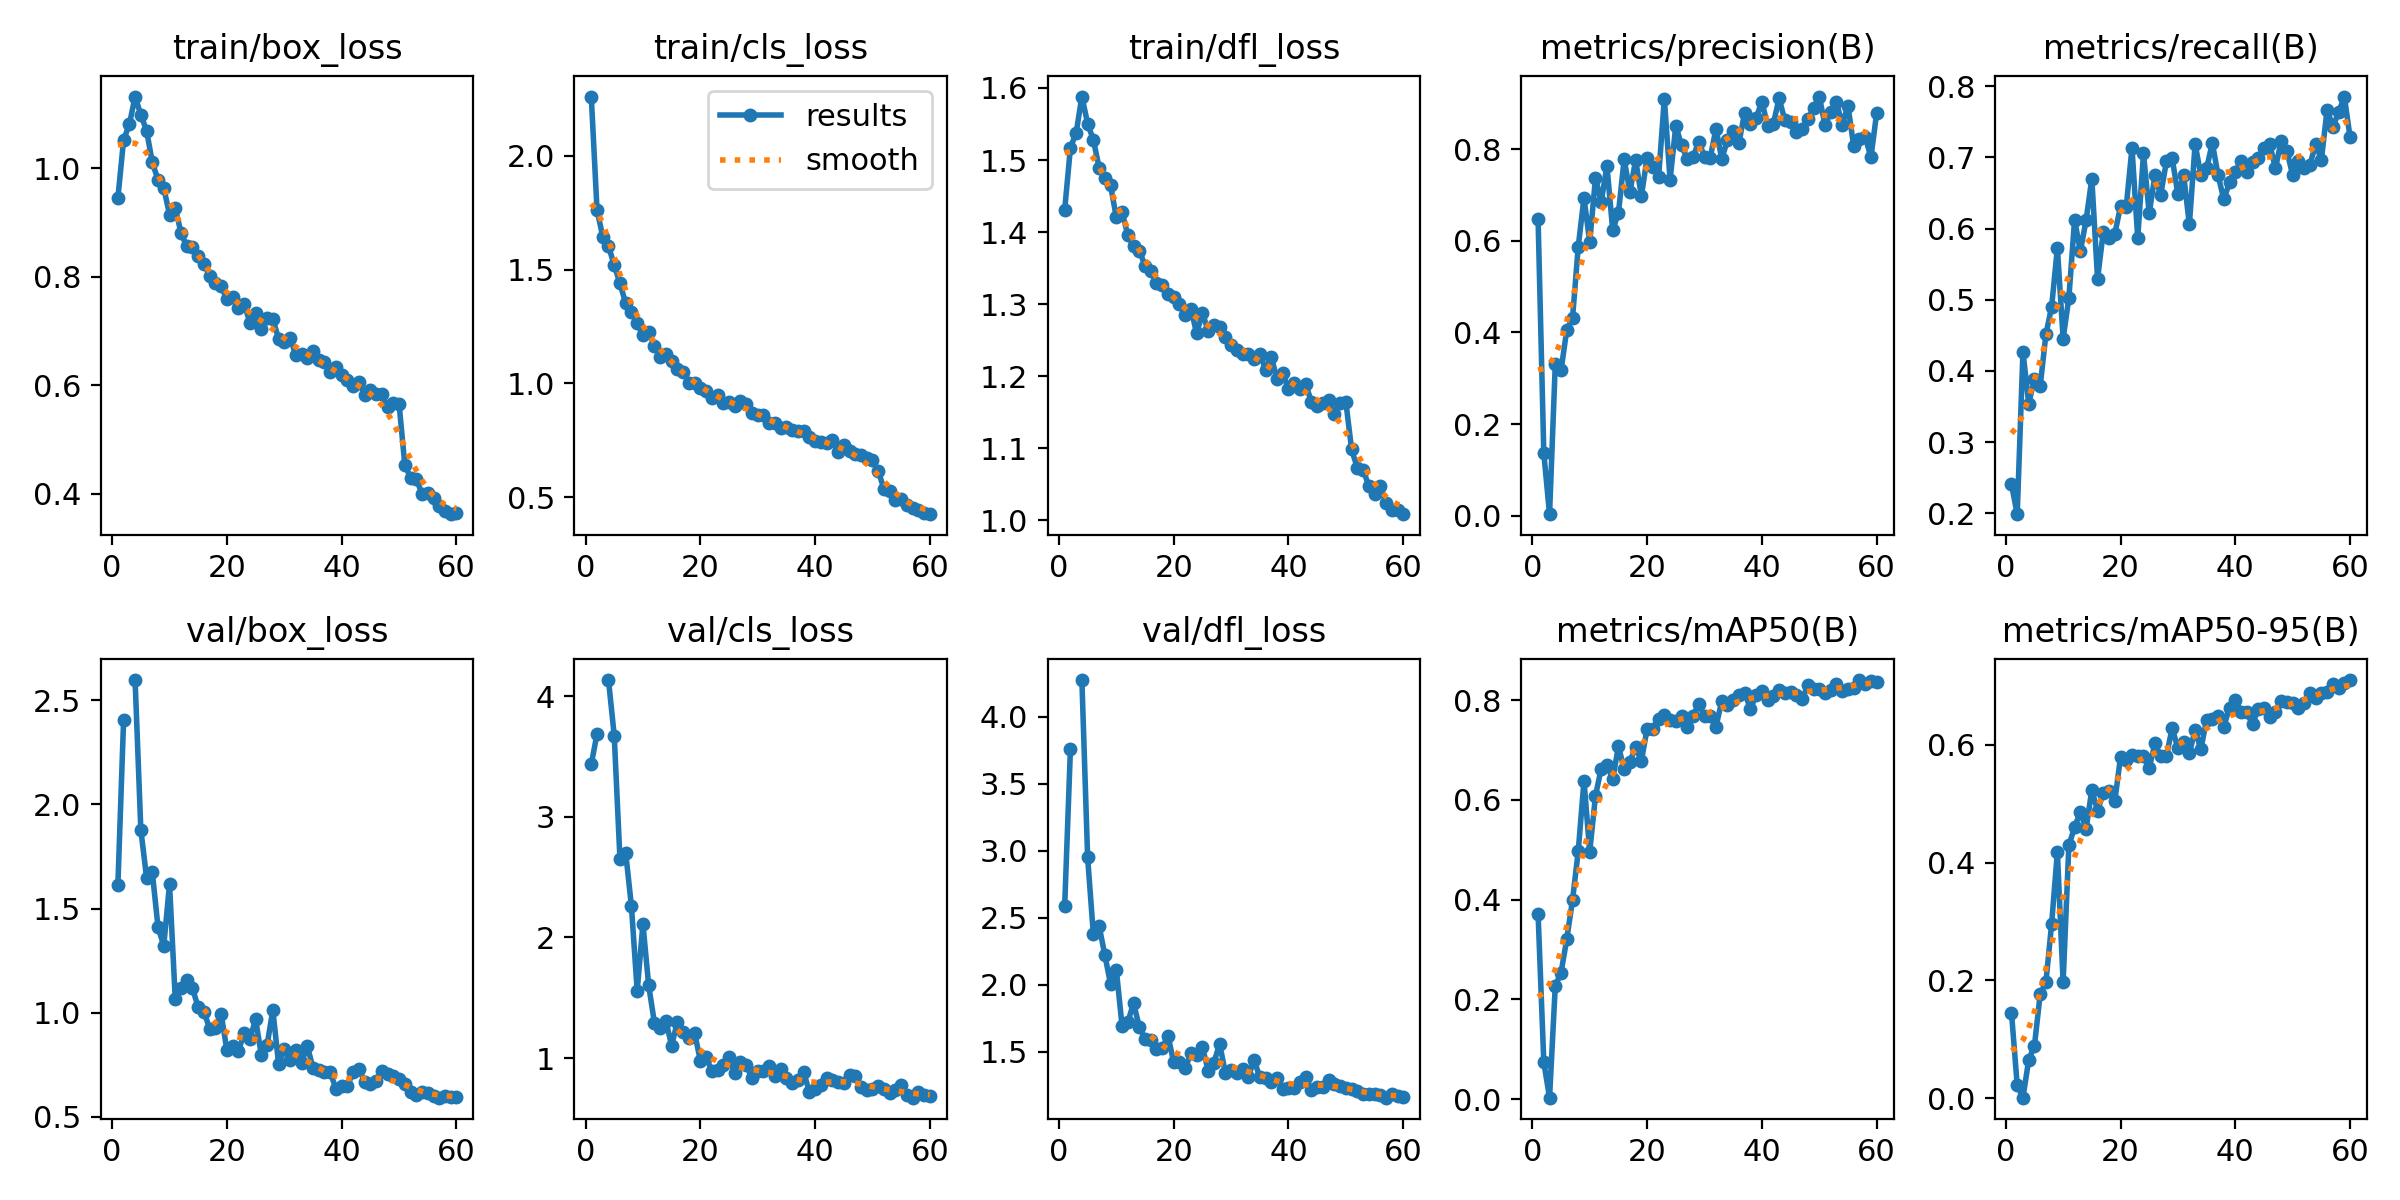

Data behind this chart, as committed beside it:
epoch, time, train/box_loss, train/cls_loss, train/dfl_loss, metrics/precision(B), metrics/recall(B), metrics/mAP50(B), metrics/mAP50-95(B), val/box_loss, val/cls_loss, val/dfl_loss, lr/pg0, lr/pg1, lr/pg2
1, 42.92, 0.9449, 2.261, 1.431, 0.6476, 0.2409, 0.3714, 0.1455, 1.613, 3.438, 2.586, 0.0006533, 0.0006533, 0.0006533
2, 79.66, 1.053, 1.764, 1.517, 0.1365, 0.199, 0.07377, 0.02207, 2.407, 3.687, 3.756, 0.001298, 0.001298, 0.001298
3, 115.5, 1.081, 1.645, 1.538, 0.0039, 0.4272, 0.00288, 0.00094, nan, nan, nan, 0.001921, 0.001921, 0.001921
4, 149.4, 1.132, 1.604, 1.588, 0.3318, 0.3544, 0.2272, 0.06504, 2.597, 4.135, 4.272, 0.001901, 0.001901, 0.001901
5, 183.8, 1.099, 1.52, 1.551, 0.3172, 0.3883, 0.2536, 0.08909, 1.878, 3.674, 2.948, 0.001868, 0.001868, 0.001868
6, 217.1, 1.07, 1.44, 1.528, 0.406, 0.3786, 0.3207, 0.1763, 1.649, 2.649, 2.374, 0.001835, 0.001835, 0.001835
7, 251.1, 1.011, 1.351, 1.49, 0.4311, 0.4515, 0.3989, 0.1972, 1.674, 2.701, 2.437, 0.001802, 0.001802, 0.001802
8, 286.2, 0.9783, 1.314, 1.474, 0.5873, 0.4903, 0.4971, 0.2965, 1.41, 2.258, 2.221, 0.001769, 0.001769, 0.001769
9, 321.3, 0.9635, 1.264, 1.465, 0.6936, 0.5728, 0.6385, 0.4183, 1.323, 1.558, 2.003, 0.001736, 0.001736, 0.001736
10, 356.9, 0.9146, 1.212, 1.42, 0.5968, 0.4456, 0.496, 0.1974, 1.618, 2.112, 2.11, 0.001703, 0.001703, 0.001703
11, 390.3, 0.9269, 1.227, 1.428, 0.7367, 0.5026, 0.6079, 0.4294, 1.066, 1.604, 1.692, 0.00167, 0.00167, 0.00167
12, 423.4, 0.8808, 1.163, 1.396, 0.685, 0.6124, 0.6628, 0.4604, 1.12, 1.294, 1.718, 0.001637, 0.001637, 0.001637
13, 458.6, 0.8558, 1.117, 1.38, 0.7629, 0.568, 0.6705, 0.4862, 1.159, 1.247, 1.863, 0.001604, 0.001604, 0.001604
14, 494.7, 0.855, 1.128, 1.374, 0.6238, 0.6116, 0.6409, 0.4572, 1.118, 1.309, 1.684, 0.001571, 0.001571, 0.001571
15, 529, 0.8374, 1.096, 1.354, 0.6602, 0.6699, 0.7071, 0.5237, 1.025, 1.103, 1.595, 0.001538, 0.001538, 0.001538
16, 563.5, 0.824, 1.064, 1.346, 0.7776, 0.5291, 0.662, 0.4883, 1.005, 1.301, 1.584, 0.001505, 0.001505, 0.001505
17, 596.6, 0.8022, 1.049, 1.329, 0.7064, 0.5956, 0.6767, 0.5183, 0.9235, 1.212, 1.522, 0.001472, 0.001472, 0.001472
18, 629.8, 0.7887, 1.003, 1.327, 0.776, 0.5874, 0.7054, 0.5216, 0.9247, 1.168, 1.527, 0.001439, 0.001439, 0.001439
19, 663.8, 0.782, 1.002, 1.315, 0.6972, 0.5924, 0.6779, 0.5043, 0.9944, 1.211, 1.62, 0.001406, 0.001406, 0.001406
20, 699.1, 0.7581, 0.9795, 1.31, 0.7811, 0.6311, 0.7429, 0.5793, 0.8191, 0.9785, 1.42, 0.001373, 0.001373, 0.001373
21, 733.4, 0.7628, 0.9656, 1.301, 0.7602, 0.6309, 0.7429, 0.5749, 0.843, 1.011, 1.421, 0.00134, 0.00134, 0.00134
22, 768.5, 0.7416, 0.9353, 1.285, 0.7386, 0.7131, 0.7614, 0.583, 0.8165, 0.8935, 1.379, 0.001307, 0.001307, 0.001307
23, 802.7, 0.7503, 0.9475, 1.293, 0.9096, 0.5865, 0.7695, 0.5811, 0.901, 0.8977, 1.486, 0.001274, 0.001274, 0.001274
24, 835.5, 0.7151, 0.9116, 1.259, 0.7327, 0.7054, 0.7596, 0.5805, 0.8752, 0.9459, 1.473, 0.001241, 0.001241, 0.001241
25, 870.5, 0.7338, 0.9172, 1.288, 0.8506, 0.6214, 0.7581, 0.5612, 0.9684, 1.008, 1.534, 0.001208, 0.001208, 0.001208
26, 905.1, 0.7044, 0.8992, 1.263, 0.808, 0.6748, 0.7675, 0.6026, 0.7978, 0.8765, 1.359, 0.001175, 0.001175, 0.001175
27, 939.4, 0.7237, 0.9236, 1.271, 0.7782, 0.6472, 0.7465, 0.5807, 0.8444, 0.9638, 1.418, 0.001142, 0.001142, 0.001142
28, 973.5, 0.7218, 0.9073, 1.268, 0.7823, 0.6942, 0.7684, 0.5818, 1.014, 0.9405, 1.559, 0.001109, 0.001109, 0.001109
29, 1007, 0.6858, 0.8703, 1.254, 0.8163, 0.699, 0.7924, 0.6285, 0.7555, 0.8344, 1.34, 0.001076, 0.001076, 0.001076
30, 1040, 0.6794, 0.8628, 1.243, 0.7829, 0.6478, 0.7672, 0.5946, 0.8243, 0.8902, 1.365, 0.001043, 0.001043, 0.001043
31, 1075, 0.6869, 0.863, 1.237, 0.7813, 0.6748, 0.7677, 0.6056, 0.7734, 0.8925, 1.343, 0.00101, 0.00101, 0.00101
32, 1109, 0.656, 0.8256, 1.231, 0.8444, 0.6057, 0.7469, 0.5862, 0.8194, 0.9357, 1.371, 0.000977, 0.000977, 0.000977
33, 1144, 0.6565, 0.8236, 1.23, 0.7788, 0.7185, 0.7974, 0.626, 0.7592, 0.8501, 1.312, 0.000944, 0.000944, 0.000944
34, 1178, 0.6503, 0.804, 1.224, 0.8189, 0.6748, 0.7907, 0.5926, 0.8404, 0.9053, 1.438, 0.000911, 0.000911, 0.000911
35, 1211, 0.6623, 0.8088, 1.231, 0.8398, 0.6845, 0.801, 0.6431, 0.7362, 0.8351, 1.309, 0.000878, 0.000878, 0.000878
36, 1245, 0.646, 0.7935, 1.209, 0.8135, 0.72, 0.8102, 0.6435, 0.7259, 0.7944, 1.303, 0.000845, 0.000845, 0.000845
37, 1279, 0.6427, 0.7921, 1.227, 0.8796, 0.6748, 0.815, 0.6501, 0.717, 0.8189, 1.276, 0.000812, 0.000812, 0.000812
38, 1314, 0.6245, 0.7902, 1.196, 0.8544, 0.6408, 0.7824, 0.6313, 0.7162, 0.8853, 1.302, 0.000779, 0.000779, 0.000779
39, 1348, 0.6336, 0.7646, 1.204, 0.8682, 0.6651, 0.8097, 0.6634, 0.6338, 0.7204, 1.223, 0.000746, 0.000746, 0.000746
40, 1382, 0.6191, 0.7485, 1.182, 0.9032, 0.6794, 0.8177, 0.6771, 0.6481, 0.7411, 1.225, 0.000713, 0.000713, 0.000713
41, 1415, 0.609, 0.7433, 1.191, 0.8512, 0.6941, 0.7999, 0.6556, 0.6481, 0.7776, 1.226, 0.00068, 0.00068, 0.00068
42, 1452, 0.5979, 0.7375, 1.182, 0.8551, 0.6796, 0.8092, 0.6553, 0.7165, 0.8356, 1.276, 0.000647, 0.000647, 0.000647
43, 1487, 0.605, 0.751, 1.189, 0.9107, 0.6934, 0.8198, 0.6359, 0.7286, 0.8141, 1.313, 0.000614, 0.000614, 0.000614
44, 1524, 0.5819, 0.7003, 1.164, 0.8622, 0.699, 0.8133, 0.6608, 0.67, 0.8, 1.213, 0.000581, 0.000581, 0.000581
45, 1562, 0.5914, 0.7271, 1.159, 0.8596, 0.713, 0.817, 0.6623, 0.6592, 0.7971, 1.232, 0.000548, 0.000548, 0.000548
46, 1597, 0.5832, 0.7012, 1.162, 0.8375, 0.7185, 0.8107, 0.6479, 0.6725, 0.8634, 1.236, 0.000515, 0.000515, 0.000515
47, 1631, 0.583, 0.6873, 1.167, 0.8443, 0.6846, 0.8017, 0.6553, 0.7224, 0.8482, 1.286, 0.000482, 0.000482, 0.000482
48, 1666, 0.5603, 0.6841, 1.148, 0.8648, 0.7233, 0.8296, 0.6746, 0.7043, 0.7589, 1.258, 0.000449, 0.000449, 0.000449
49, 1702, 0.5664, 0.6726, 1.162, 0.8889, 0.7087, 0.8224, 0.6735, 0.695, 0.7343, 1.241, 0.000416, 0.000416, 0.000416
50, 1741, 0.5652, 0.6644, 1.164, 0.9144, 0.6748, 0.8224, 0.6721, 0.68, 0.7427, 1.229, 0.000383, 0.000383, 0.000383
51, 1780, 0.4525, 0.613, 1.098, 0.8522, 0.6942, 0.8135, 0.6625, 0.6595, 0.7698, 1.22, 0.00035, 0.00035, 0.00035
52, 1814, 0.4295, 0.5375, 1.073, 0.8813, 0.6845, 0.8202, 0.6708, 0.6212, 0.7463, 1.206, 0.000317, 0.000317, 0.000317
53, 1846, 0.4273, 0.5253, 1.07, 0.9016, 0.6893, 0.8315, 0.6886, 0.6072, 0.7084, 1.185, 0.000284, 0.000284, 0.000284
54, 1879, 0.399, 0.4857, 1.048, 0.8533, 0.7185, 0.8191, 0.6795, 0.6177, 0.7379, 1.185, 0.000251, 0.000251, 0.000251
55, 1914, 0.4014, 0.4913, 1.037, 0.8941, 0.6965, 0.823, 0.6887, 0.6173, 0.7735, 1.187, 0.000218, 0.000218, 0.000218
56, 1948, 0.3917, 0.465, 1.048, 0.8058, 0.767, 0.8243, 0.69, 0.6014, 0.6914, 1.174, 0.000185, 0.000185, 0.000185
57, 1981, 0.3777, 0.4526, 1.024, 0.8227, 0.7427, 0.8402, 0.7035, 0.5927, 0.6714, 1.156, 0.000152, 0.000152, 0.000152
58, 2020, 0.3669, 0.4417, 1.014, 0.8265, 0.763, 0.8333, 0.6962, 0.5997, 0.7151, 1.18, 0.000119, 0.000119, 0.000119
59, 2054, 0.3619, 0.4291, 1.014, 0.7824, 0.7852, 0.8389, 0.7047, 0.5943, 0.6899, 1.17, 8.60E-05, 8.60E-05, 8.60E-05
60, 2089, 0.3636, 0.4247, 1.009, 0.8785, 0.7282, 0.836, 0.7103, 0.5971, 0.6812, 1.163, 5.30E-05, 5.30E-05, 5.30E-05
